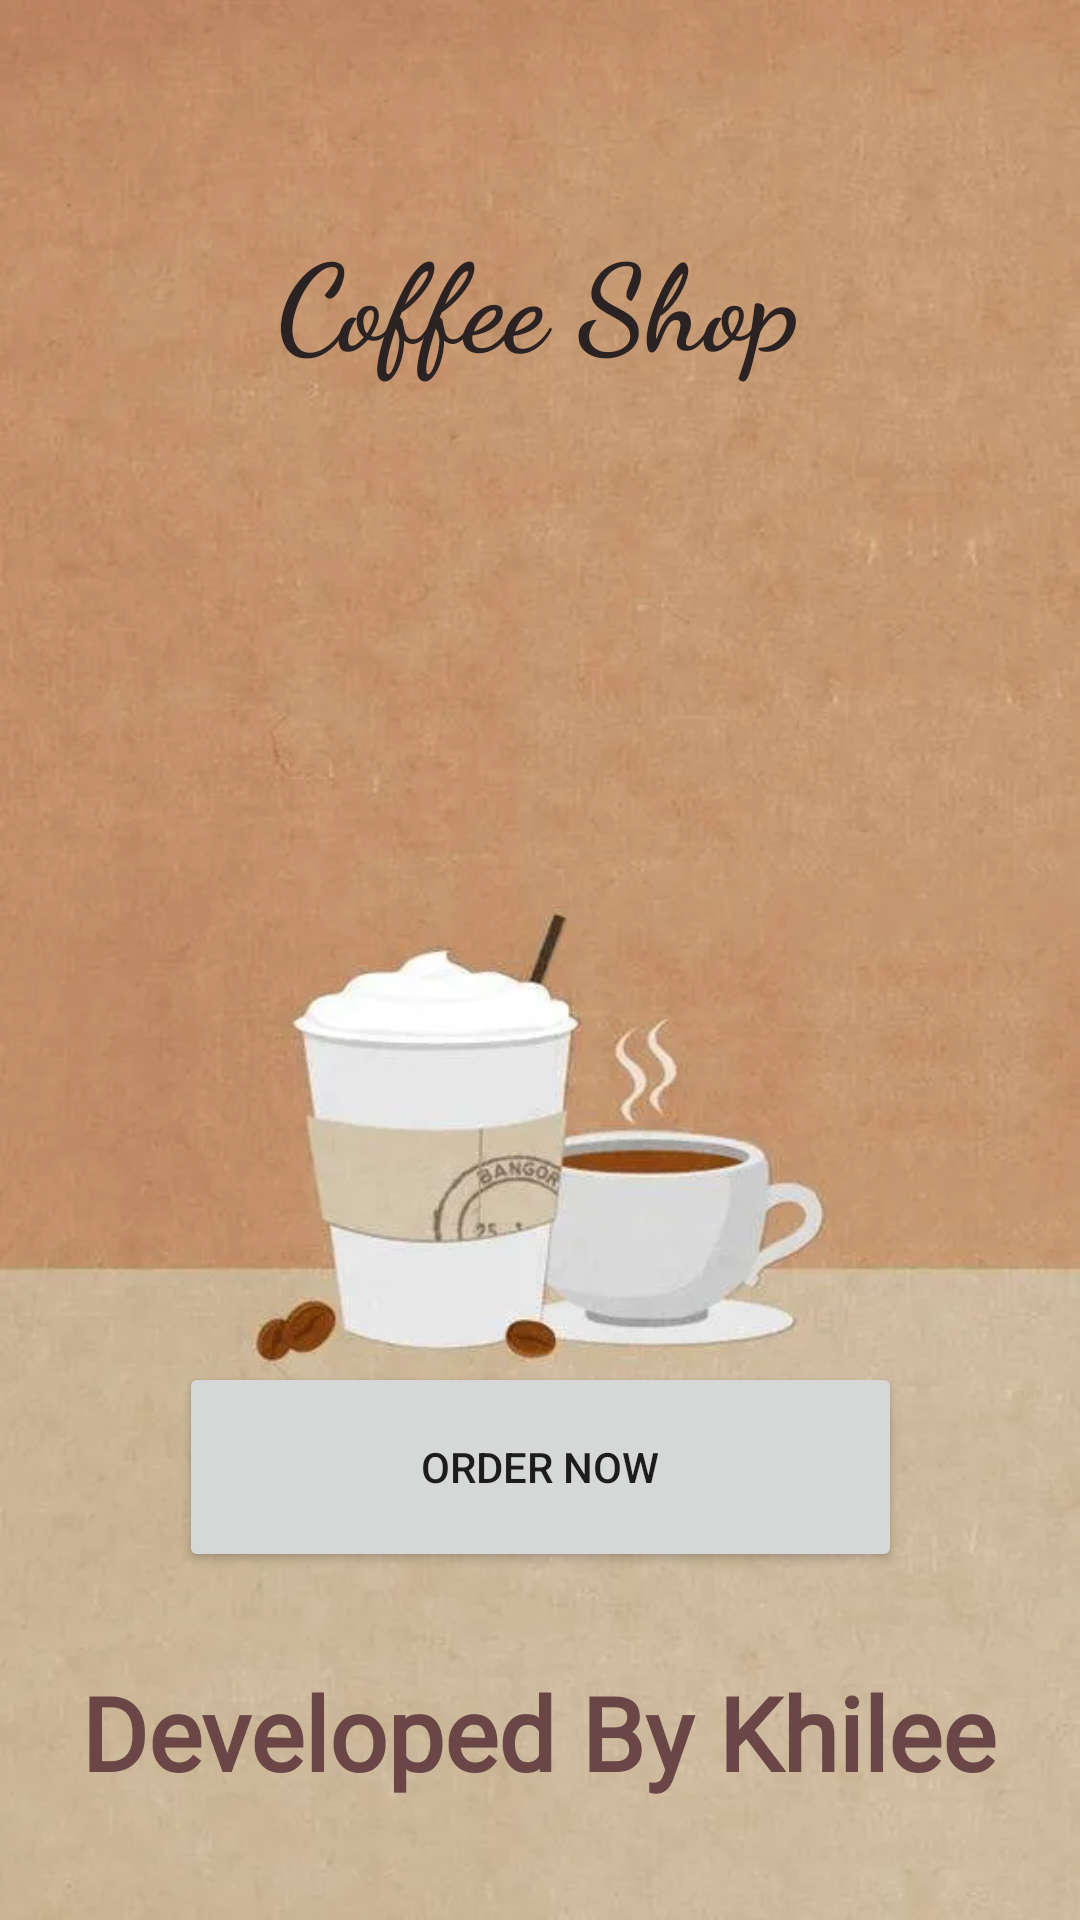

Write the Android layout XML for this screen, with the resource values it uses.
<!-- AndroidManifest.xml: application theme Theme.Learning_animations -->
<!-- res/layout/activity_main.xml -->
<?xml version="1.0" encoding="utf-8"?>
<androidx.constraintlayout.widget.ConstraintLayout xmlns:android="http://schemas.android.com/apk/res/android"
    xmlns:app="http://schemas.android.com/apk/res-auto"
    xmlns:tools="http://schemas.android.com/tools"
    android:id="@+id/main"
    android:layout_width="match_parent"
    android:layout_height="match_parent"
    android:background="@drawable/coffee"
    tools:context=".MainActivity">

    <TextView
        android:id="@+id/coffee"
        android:layout_width="wrap_content"
        android:layout_height="wrap_content"
        android:layout_marginTop="72dp"
        android:fontFamily="cursive"
        android:gravity="center"
        android:text="Coffee Shop"
        android:textColor="#2B2323"
        android:textColorLink="#F4EBEB"
        android:textSize="40sp"
        android:textStyle="bold"
        app:layout_constraintEnd_toEndOf="parent"
        app:layout_constraintHorizontal_bias="0.497"
        app:layout_constraintStart_toStartOf="parent"
        app:layout_constraintTop_toTopOf="parent" />

    <TextView
        android:id="@+id/textView2"
        android:layout_width="wrap_content"
        android:layout_height="wrap_content"
        android:layout_marginEnd="28dp"
        android:layout_marginBottom="40dp"
        android:text="Developed By Khilee"
        android:textColor="#6A4646"
        android:textStyle="bold"
        android:fontFamily="@font/signature"
        android:textSize="34sp"
        app:layout_constraintBottom_toBottomOf="parent"
        app:layout_constraintEnd_toEndOf="parent" />

    <Button
        android:id="@+id/order"
        android:layout_width="241dp"
        android:layout_height="70dp"
        android:layout_marginBottom="116dp"
        android:text="Order Now"
        app:layout_constraintBottom_toBottomOf="parent"
        app:layout_constraintEnd_toEndOf="parent"
        app:layout_constraintStart_toStartOf="parent" />

</androidx.constraintlayout.widget.ConstraintLayout>
<!-- resources referenced by this layout -->
<resources>
  <!-- drawable coffee: webp bitmap (drawable, 29186 bytes) -->
  <style name="Theme.Learning_animations" parent="Base.Theme.Learning_animations" />
  <style name="Base.Theme.Learning_animations" parent="Theme.AppCompat.DayNight.NoActionBar">
          
          
      </style>
</resources>
